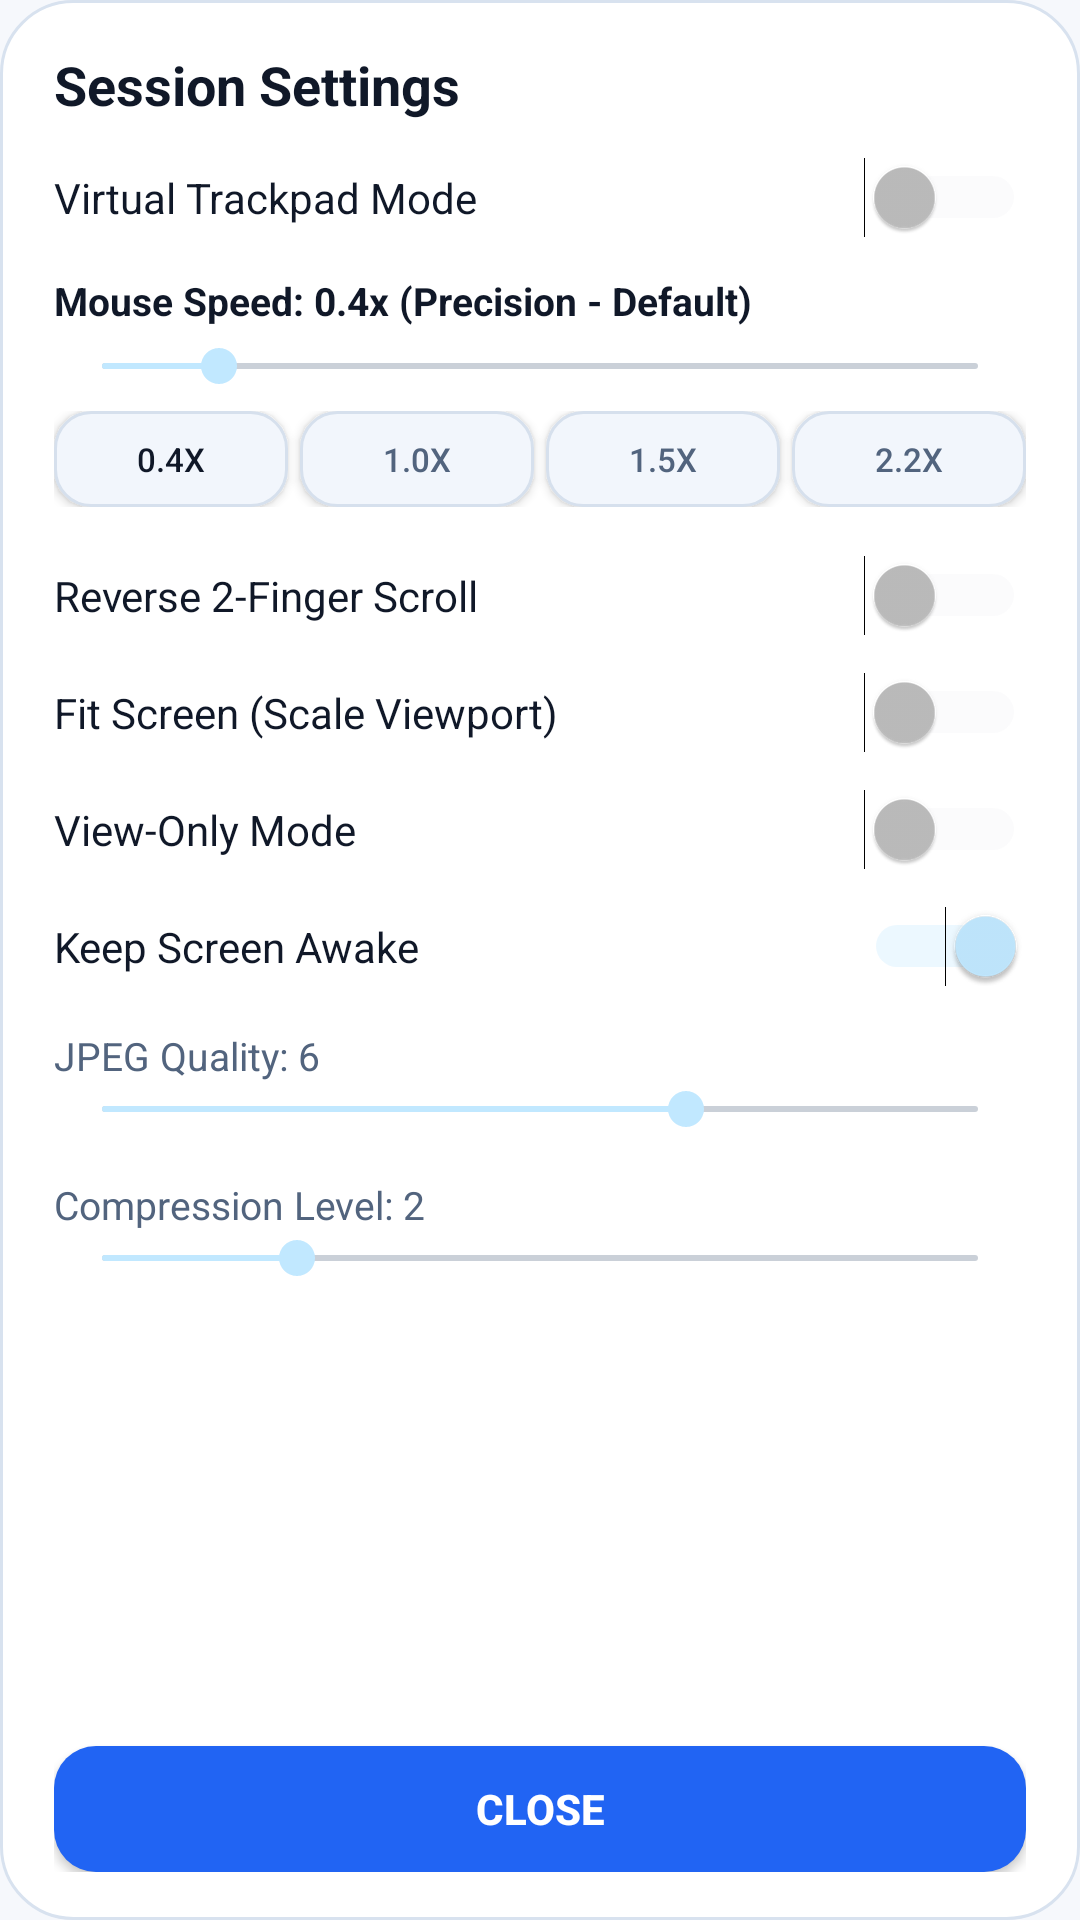

Layout XML and referenced resources for this Android screen:
<!-- AndroidManifest.xml: application theme AppTheme -->
<!-- res/layout/dialog_session_settings.xml -->
<?xml version="1.0" encoding="utf-8"?>
<LinearLayout xmlns:android="http://schemas.android.com/apk/res/android"
    android:layout_width="match_parent"
    android:layout_height="wrap_content"
    android:orientation="vertical"
    android:background="@drawable/bg_dialog">

    <TextView
        android:layout_width="wrap_content"
        android:layout_height="wrap_content"
        android:text="Session Settings"
        android:textSize="18sp"
        android:textStyle="bold"
        android:textColor="@color/text_primary"
        android:layout_marginBottom="12dp" />

    <ScrollView
        android:layout_width="match_parent"
        android:layout_height="0dp"
        android:layout_weight="1"
        android:fillViewport="true"
        android:fadeScrollbars="false">

        <LinearLayout
            android:layout_width="match_parent"
            android:layout_height="wrap_content"
            android:orientation="vertical">

            
            <Switch
                android:id="@+id/switch_session_trackpad"
                android:layout_width="match_parent"
                android:layout_height="wrap_content"
                android:text="Virtual Trackpad Mode"
                android:textColor="@color/text_primary"
                android:layout_marginBottom="12dp" />

            
            <TextView
                android:id="@+id/tv_trackpad_sensitivity_label"
                android:layout_width="wrap_content"
                android:layout_height="wrap_content"
                android:text="Mouse Speed: 0.4x (Precision - Default)"
                android:textSize="13sp"
                android:textStyle="bold"
                android:textColor="@color/text_primary" />

            <SeekBar
                android:id="@+id/sb_trackpad_speed"
                android:layout_width="match_parent"
                android:layout_height="wrap_content"
                android:max="30"
                android:progress="4"
                android:layout_marginTop="4dp"
                android:layout_marginBottom="6dp" />

            <LinearLayout
                android:layout_width="match_parent"
                android:layout_height="wrap_content"
                android:orientation="horizontal"
                android:gravity="center"
                android:layout_marginBottom="16dp">

                <Button
                    android:id="@+id/btn_speed_slow"
                    android:layout_width="0dp"
                    android:layout_height="32dp"
                    android:layout_weight="1"
                    android:text="0.4x"
                    android:textSize="11sp"
                    android:textColor="@color/text_primary"
                    android:background="@drawable/bg_button_secondary"
                    android:layout_marginEnd="4dp" />

                <Button
                    android:id="@+id/btn_speed_normal"
                    android:layout_width="0dp"
                    android:layout_height="32dp"
                    android:layout_weight="1"
                    android:text="1.0x"
                    android:textSize="11sp"
                    android:textColor="@color/text_secondary"
                    android:background="@drawable/bg_button_secondary"
                    android:layout_marginEnd="4dp" />

                <Button
                    android:id="@+id/btn_speed_fast"
                    android:layout_width="0dp"
                    android:layout_height="32dp"
                    android:layout_weight="1"
                    android:text="1.5x"
                    android:textSize="11sp"
                    android:textColor="@color/text_secondary"
                    android:background="@drawable/bg_button_secondary"
                    android:layout_marginEnd="4dp" />

                <Button
                    android:id="@+id/btn_speed_ultra"
                    android:layout_width="0dp"
                    android:layout_height="32dp"
                    android:layout_weight="1"
                    android:text="2.2x"
                    android:textSize="11sp"
                    android:textColor="@color/text_secondary"
                    android:background="@drawable/bg_button_secondary" />
            </LinearLayout>

            
            <Switch
                android:id="@+id/switch_session_invert_scroll"
                android:layout_width="match_parent"
                android:layout_height="wrap_content"
                android:text="Reverse 2-Finger Scroll"
                android:textColor="@color/text_primary"
                android:layout_marginBottom="12dp" />

            
            <Switch
                android:id="@+id/switch_session_scale"
                android:layout_width="match_parent"
                android:layout_height="wrap_content"
                android:text="Fit Screen (Scale Viewport)"
                android:textColor="@color/text_primary"
                android:layout_marginBottom="12dp" />

            
            <Switch
                android:id="@+id/switch_session_view_only"
                android:layout_width="match_parent"
                android:layout_height="wrap_content"
                android:text="View-Only Mode"
                android:textColor="@color/text_primary"
                android:layout_marginBottom="12dp" />

            
            <Switch
                android:id="@+id/switch_session_wakelock"
                android:layout_width="match_parent"
                android:layout_height="wrap_content"
                android:text="Keep Screen Awake"
                android:checked="true"
                android:textColor="@color/text_primary"
                android:layout_marginBottom="14dp" />

            
            <TextView
                android:id="@+id/tv_quality_label"
                android:layout_width="wrap_content"
                android:layout_height="wrap_content"
                android:text="JPEG Quality: 6"
                android:textSize="13sp"
                android:textColor="@color/text_secondary" />

            <SeekBar
                android:id="@+id/sb_quality"
                android:layout_width="match_parent"
                android:layout_height="wrap_content"
                android:max="9"
                android:progress="6"
                android:layout_marginBottom="14dp" />

            
            <TextView
                android:id="@+id/tv_compression_label"
                android:layout_width="wrap_content"
                android:layout_height="wrap_content"
                android:text="Compression Level: 2"
                android:textSize="13sp"
                android:textColor="@color/text_secondary" />

            <SeekBar
                android:id="@+id/sb_compression"
                android:layout_width="match_parent"
                android:layout_height="wrap_content"
                android:max="9"
                android:progress="2"
                android:layout_marginBottom="12dp" />

        </LinearLayout>
    </ScrollView>

    
    <Button
        android:id="@+id/btn_settings_done"
        android:layout_width="match_parent"
        android:layout_height="42dp"
        android:text="Close"
        android:textColor="@color/on_primary"
        android:textStyle="bold"
        android:background="@drawable/bg_button_primary"
        android:layout_marginTop="16dp" />

</LinearLayout>
<!-- resources referenced by this layout -->
<resources>
  <color name="on_primary">#FFFFFF</color>
  <color name="text_primary">#101828</color>
  <color name="text_secondary">#52647E</color>
  <!-- drawable bg_button_primary (drawable) -->
  <?xml version="1.0" encoding="utf-8"?>
  <selector xmlns:android="http://schemas.android.com/apk/res/android">
      <item android:state_pressed="true">
          <shape android:shape="rectangle">
              <solid android:color="@color/primary_variant" />
              <corners android:radius="14dp" />
          </shape>
      </item>
      <item>
          <shape android:shape="rectangle">
              <solid android:color="@color/primary" />
              <corners android:radius="14dp" />
          </shape>
      </item>
  </selector>
  <!-- drawable bg_button_secondary (drawable) -->
  <?xml version="1.0" encoding="utf-8"?>
  <selector xmlns:android="http://schemas.android.com/apk/res/android">
      <item android:state_pressed="true">
          <shape android:shape="rectangle">
              <solid android:color="#E5EEFC" />
              <corners android:radius="12dp" />
              <stroke android:width="1dp" android:color="#A8BFDF" />
          </shape>
      </item>
      <item>
          <shape android:shape="rectangle">
              <solid android:color="#F2F6FC" />
              <corners android:radius="12dp" />
              <stroke android:width="1dp" android:color="#D6E0ED" />
          </shape>
      </item>
  </selector>
  <!-- drawable bg_dialog (drawable) -->
  <?xml version="1.0" encoding="utf-8"?>
  <shape xmlns:android="http://schemas.android.com/apk/res/android" android:shape="rectangle">
      <solid android:color="@color/bg_surface" />
      <corners android:radius="24dp" />
      <stroke android:width="1dp" android:color="#D8E2EF" />
      <padding android:left="18dp" android:top="16dp" android:right="18dp" android:bottom="16dp" />
  </shape>
  <style name="AppTheme" parent="@android:style/Theme.DeviceDefault.NoActionBar">
          <item name="android:windowBackground">@color/bg_dark</item>
          <item name="android:colorBackground">@color/bg_dark</item>
          <item name="android:textColorPrimary">@color/text_primary</item>
          <item name="android:textColorSecondary">@color/text_secondary</item>
          <item name="android:navigationBarColor">@color/bg_dark</item>
          <item name="android:statusBarColor">@color/bg_dark</item>
          <item name="android:windowLightStatusBar">true</item>
      </style>
  <color name="primary_variant">#174FCC</color>
  <color name="primary">#2164F3</color>
  <color name="bg_surface">#FFFFFF</color>
  <color name="bg_dark">#F6F8FC</color>
</resources>
